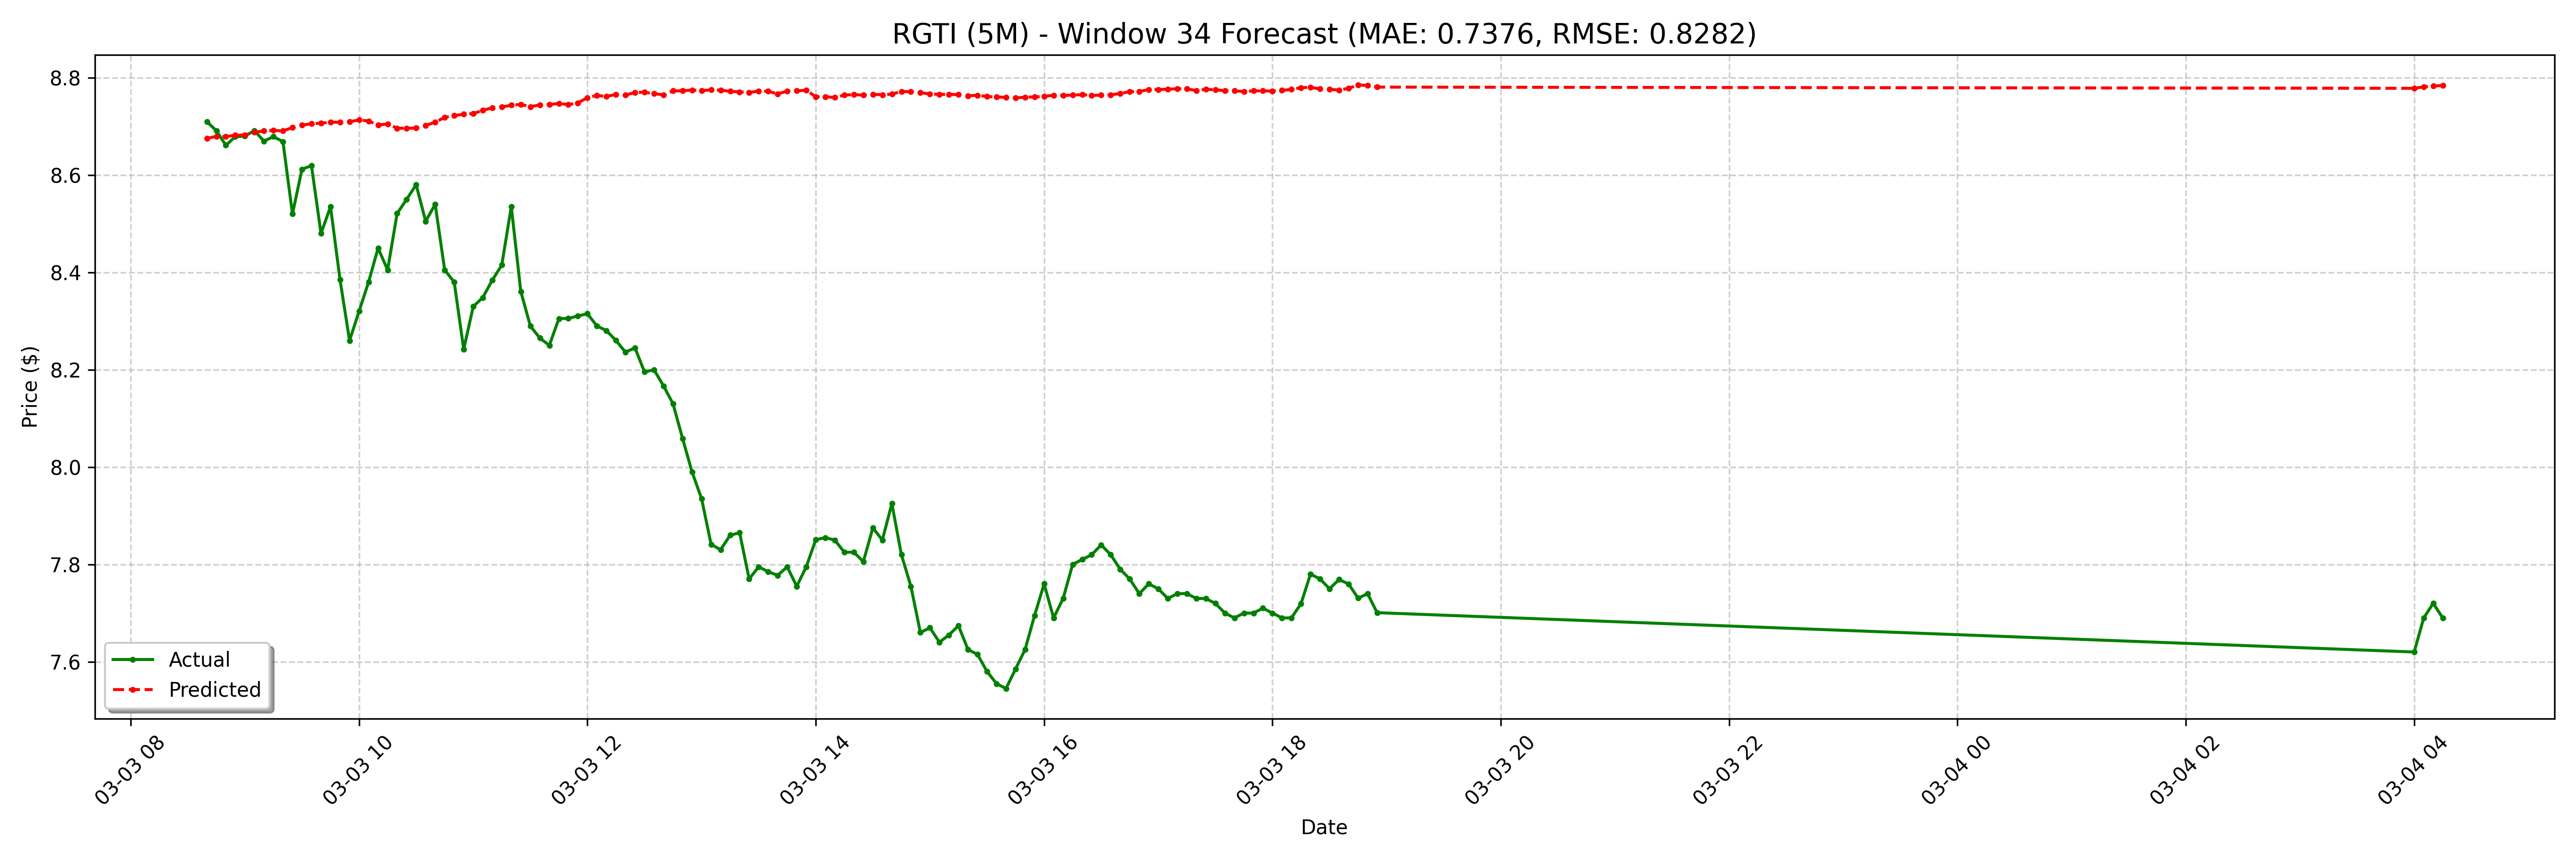

The file beside this chart, header and first rows:
date, actual, forecast
2025-03-03 08:40:00-05:00, 8.71, 8.675
2025-03-03 08:45:00-05:00, 8.691, 8.679
2025-03-03 08:50:00-05:00, 8.661, 8.679
2025-03-03 08:55:00-05:00, 8.679, 8.682
2025-03-03 09:00:00-05:00, 8.68, 8.682
2025-03-03 09:05:00-05:00, 8.691, 8.688
2025-03-03 09:10:00-05:00, 8.67, 8.691
2025-03-03 09:15:00-05:00, 8.679, 8.692
2025-03-03 09:20:00-05:00, 8.669, 8.691
2025-03-03 09:25:00-05:00, 8.52, 8.698
2025-03-03 09:30:00-05:00, 8.612, 8.702
2025-03-03 09:35:00-05:00, 8.619, 8.706
2025-03-03 09:40:00-05:00, 8.48, 8.706
2025-03-03 09:45:00-05:00, 8.535, 8.709
2025-03-03 09:50:00-05:00, 8.385, 8.708
2025-03-03 09:55:00-05:00, 8.26, 8.71
2025-03-03 10:00:00-05:00, 8.32, 8.713
2025-03-03 10:05:00-05:00, 8.38, 8.711
2025-03-03 10:10:00-05:00, 8.45, 8.703
2025-03-03 10:15:00-05:00, 8.405, 8.705
2025-03-03 10:20:00-05:00, 8.521, 8.696
2025-03-03 10:25:00-05:00, 8.55, 8.696
2025-03-03 10:30:00-05:00, 8.58, 8.696
2025-03-03 10:35:00-05:00, 8.505, 8.702
2025-03-03 10:40:00-05:00, 8.54, 8.709
2025-03-03 10:45:00-05:00, 8.405, 8.719
2025-03-03 10:50:00-05:00, 8.38, 8.722
2025-03-03 10:55:00-05:00, 8.242, 8.725
2025-03-03 11:00:00-05:00, 8.33, 8.726
2025-03-03 11:05:00-05:00, 8.348, 8.733
2025-03-03 11:10:00-05:00, 8.384, 8.738
2025-03-03 11:15:00-05:00, 8.415, 8.74
2025-03-03 11:20:00-05:00, 8.535, 8.744
2025-03-03 11:25:00-05:00, 8.361, 8.745
2025-03-03 11:30:00-05:00, 8.29, 8.74
2025-03-03 11:35:00-05:00, 8.265, 8.744
2025-03-03 11:40:00-05:00, 8.25, 8.745
2025-03-03 11:45:00-05:00, 8.305, 8.747
2025-03-03 11:50:00-05:00, 8.305, 8.745
2025-03-03 11:55:00-05:00, 8.31, 8.748
2025-03-03 12:00:00-05:00, 8.315, 8.759
2025-03-03 12:05:00-05:00, 8.29, 8.764
2025-03-03 12:10:00-05:00, 8.28, 8.762
2025-03-03 12:15:00-05:00, 8.26, 8.766
2025-03-03 12:20:00-05:00, 8.236, 8.764
2025-03-03 12:25:00-05:00, 8.245, 8.77
2025-03-03 12:30:00-05:00, 8.195, 8.77
2025-03-03 12:35:00-05:00, 8.2, 8.767
2025-03-03 12:40:00-05:00, 8.167, 8.765
2025-03-03 12:45:00-05:00, 8.13, 8.773
2025-03-03 12:50:00-05:00, 8.059, 8.773
2025-03-03 12:55:00-05:00, 7.99, 8.775
2025-03-03 13:00:00-05:00, 7.935, 8.774
2025-03-03 13:05:00-05:00, 7.841, 8.775
2025-03-03 13:10:00-05:00, 7.83, 8.774
2025-03-03 13:15:00-05:00, 7.86, 8.772
2025-03-03 13:20:00-05:00, 7.865, 8.771
2025-03-03 13:25:00-05:00, 7.77, 8.77
2025-03-03 13:30:00-05:00, 7.795, 8.772
2025-03-03 13:35:00-05:00, 7.785, 8.772
... 68 more rows
